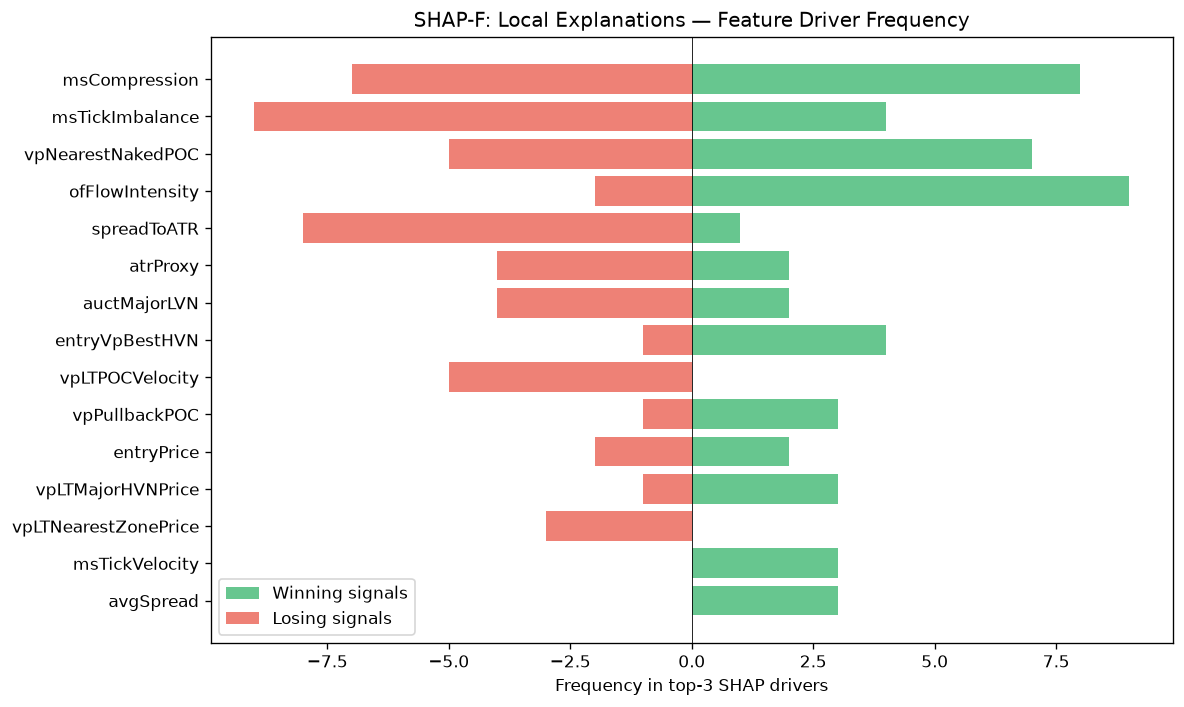

Source data for this figure (header and first rows):
feature, win_top3_freq, lose_top3_freq, total_top3_freq, win_bias
msCompression, 8, 7, 15, 0.5333
msTickImbalance, 4, 9, 13, 0.3077
vpNearestNakedPOC, 7, 5, 12, 0.5833
ofFlowIntensity, 9, 2, 11, 0.8182
spreadToATR, 1, 8, 9, 0.1111
atrProxy, 2, 4, 6, 0.3333
auctMajorLVN, 2, 4, 6, 0.3333
entryVpBestHVN, 4, 1, 5, 0.8
vpLTPOCVelocity, 0, 5, 5, 0.0
vpPullbackPOC, 3, 1, 4, 0.75
entryPrice, 2, 2, 4, 0.5
vpLTMajorHVNPrice, 3, 1, 4, 0.75
vpLTNearestZonePrice, 0, 3, 3, 0.0
msTickVelocity, 3, 0, 3, 1
avgSpread, 3, 0, 3, 1
auctExpReward, 0, 2, 2, 0.0
TP, 1, 1, 2, 0.5
vpLTPOC30d, 2, 0, 2, 1
ofAbsorption, 2, 0, 2, 1
ofContext, 2, 0, 2, 1
thesis, 0, 2, 2, 0.0
entryVpVAL, 0, 1, 1, 0.0
RR, 0, 1, 1, 0.0
auctTargetProb, 0, 1, 1, 0.0
entryProfilerSamples, 1, 0, 1, 1
auctAcceptance, 1, 0, 1, 1
